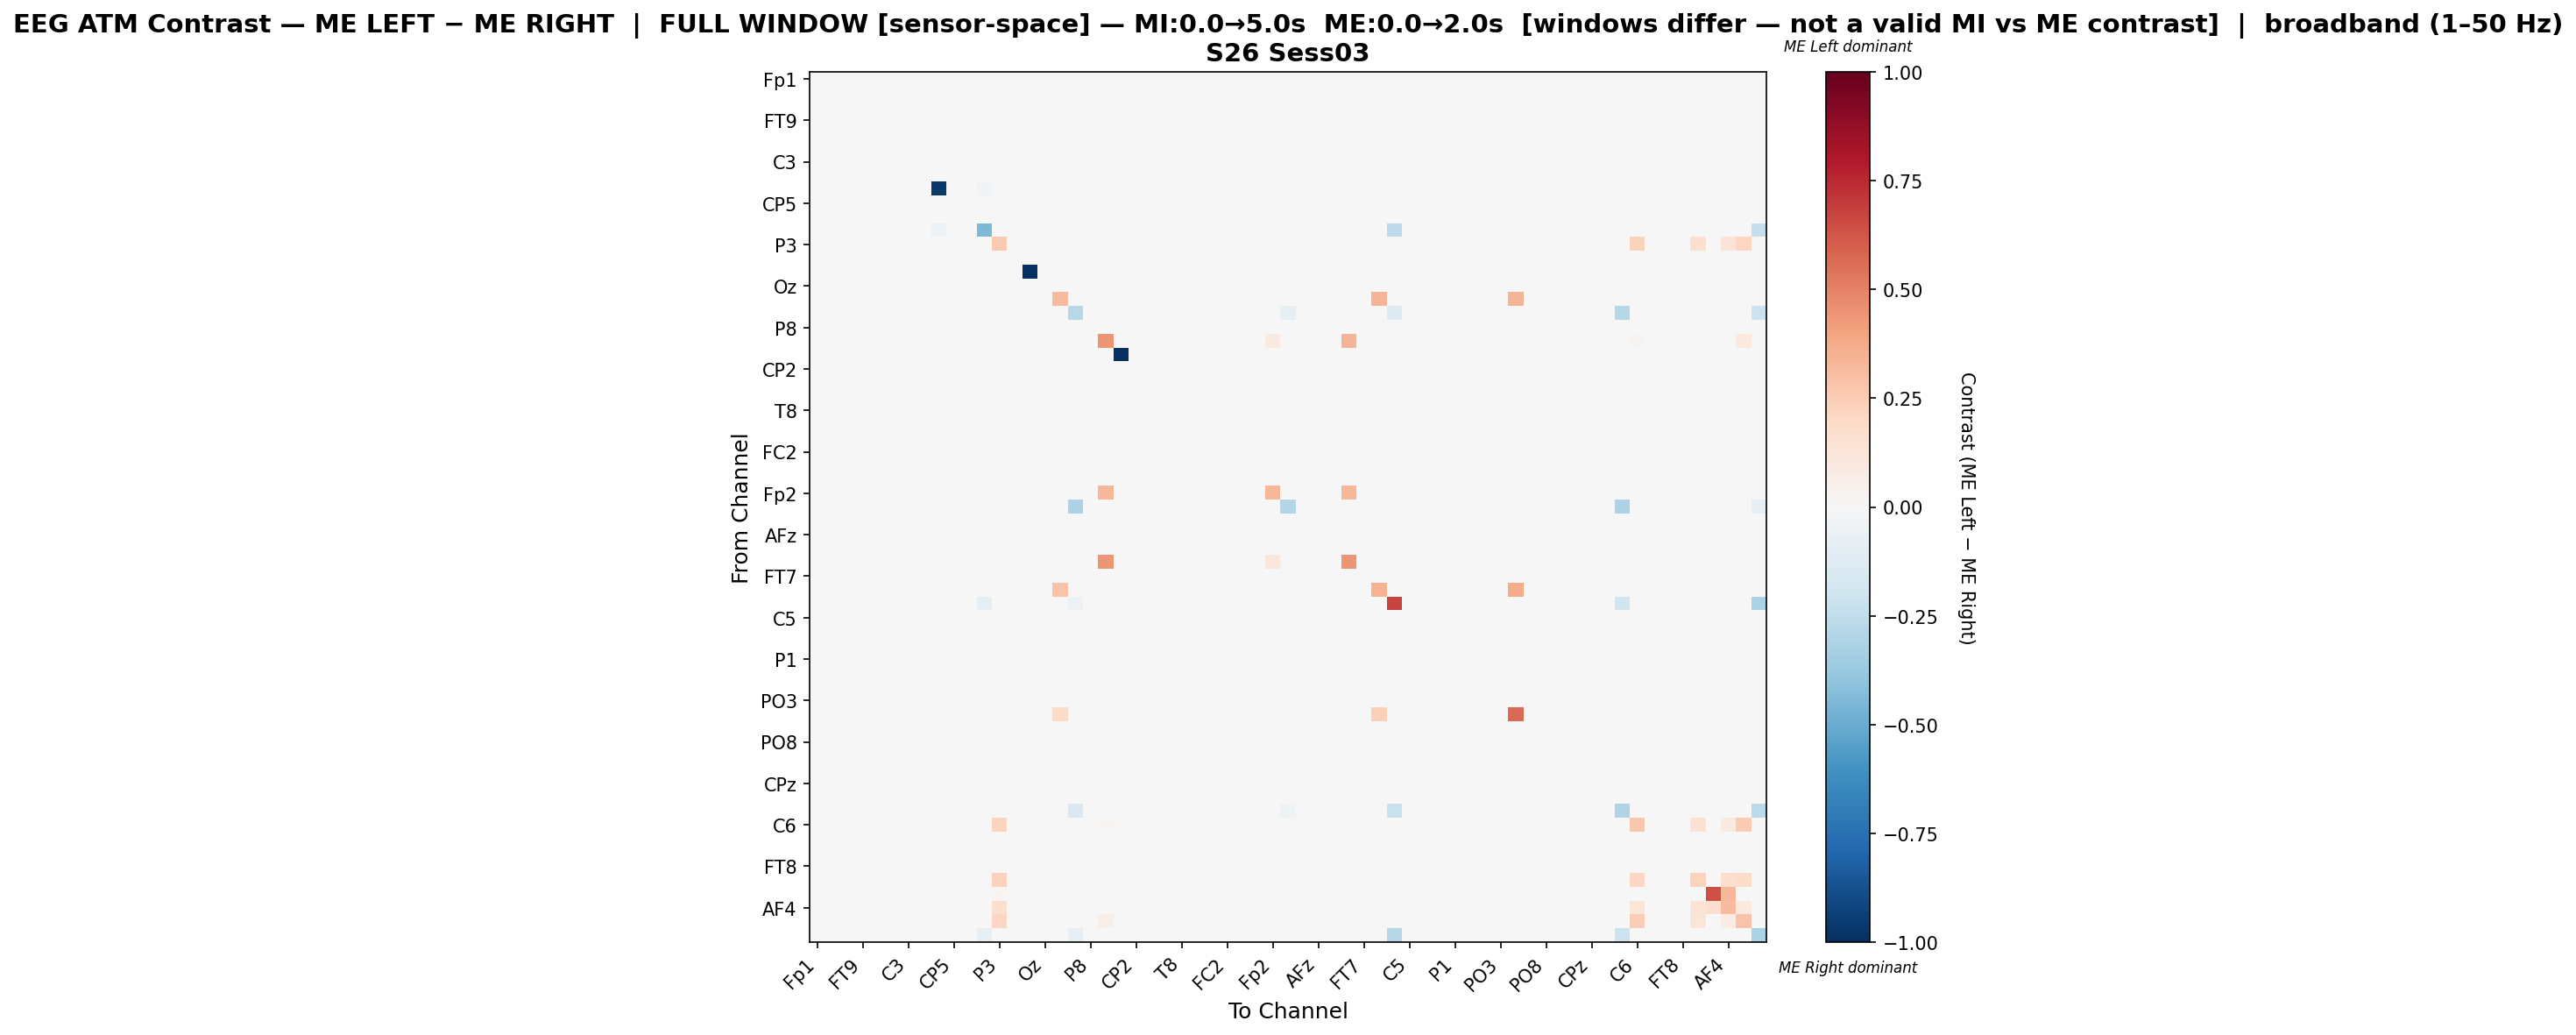

Data behind this chart, as committed beside it:
, Fp1, Fz, F3, FT9, FC5, FC1, C3, T7, TP9, CP5, CP1, Pz, P3, P7, O1, Oz, O2, P4, P8, TP10, CP6, CP2, Cz
Fp1, 0.0, 0.0, 0.0, 0.0, 0.0, 0.0, 0.0, 0.0, 0.0, 0.0, 0.0, 0.0, 0.0, 0.0, 0.0, 0.0, 0.0, 0.0, 0.0, 0.0, 0.0, 0.0, 0.0
Fz, 0.0, 0.0, 0.0, 0.0, 0.0, 0.0, 0.0, 0.0, 0.0, 0.0, 0.0, 0.0, 0.0, 0.0, 0.0, 0.0, 0.0, 0.0, 0.0, 0.0, 0.0, 0.0, 0.0
F3, 0.0, 0.0, 0.0, 0.0, 0.0, 0.0, 0.0, 0.0, 0.0, 0.0, 0.0, 0.0, 0.0, 0.0, 0.0, 0.0, 0.0, 0.0, 0.0, 0.0, 0.0, 0.0, 0.0
FT9, 0.0, 0.0, 0.0, 0.0, 0.0, 0.0, 0.0, 0.0, 0.0, 0.0, 0.0, 0.0, 0.0, 0.0, 0.0, 0.0, 0.0, 0.0, 0.0, 0.0, 0.0, 0.0, 0.0
FC5, 0.0, 0.0, 0.0, 0.0, 0.0, 0.0, 0.0, 0.0, 0.0, 0.0, 0.0, 0.0, 0.0, 0.0, 0.0, 0.0, 0.0, 0.0, 0.0, 0.0, 0.0, 0.0, 0.0
FC1, 0.0, 0.0, 0.0, 0.0, 0.0, 0.0, 0.0, 0.0, 0.0, 0.0, 0.0, 0.0, 0.0, 0.0, 0.0, 0.0, 0.0, 0.0, 0.0, 0.0, 0.0, 0.0, 0.0
C3, 0.0, 0.0, 0.0, 0.0, 0.0, 0.0, 0.0, 0.0, 0.0, 0.0, 0.0, 0.0, 0.0, 0.0, 0.0, 0.0, 0.0, 0.0, 0.0, 0.0, 0.0, 0.0, 0.0
T7, 0.0, 0.0, 0.0, 0.0, 0.0, 0.0, 0.0, 0.0, 0.0, 0.0, 0.0, 0.0, 0.0, 0.0, 0.0, 0.0, 0.0, 0.0, 0.0, 0.0, 0.0, 0.0, 0.0
TP9, 0.0, 0.0, 0.0, 0.0, 0.0, 0.0, 0.0, 0.0, -0.9664, 0.0, 0.0, -0.03356, 0.0, 0.0, 0.0, 0.0, 0.0, 0.0, 0.0, 0.0, 0.0, 0.0, 0.0
CP5, 0.0, 0.0, 0.0, 0.0, 0.0, 0.0, 0.0, 0.0, 0.0, 0.0, 0.0, 0.0, 0.0, 0.0, 0.0, 0.0, 0.0, 0.0, 0.0, 0.0, 0.0, 0.0, 0.0
CP1, 0.0, 0.0, 0.0, 0.0, 0.0, 0.0, 0.0, 0.0, 0.0, 0.0, 0.0, 0.0, 0.0, 0.0, 0.0, 0.0, 0.0, 0.0, 0.0, 0.0, 0.0, 0.0, 0.0
Pz, 0.0, 0.0, 0.0, 0.0, 0.0, 0.0, 0.0, 0.0, -0.05882, 0.0, 0.0, -0.4454, 0.0, 0.0, 0.0, 0.0, 0.0, 0.0, 0.0, 0.0, 0.0, 0.0, 0.0
P3, 0.0, 0.0, 0.0, 0.0, 0.0, 0.0, 0.0, 0.0, 0.0, 0.0, 0.0, 0.0, 0.262, 0.0, 0.0, 0.0, 0.0, 0.0, 0.0, 0.0, 0.0, 0.0, 0.0
P7, 0.0, 0.0, 0.0, 0.0, 0.0, 0.0, 0.0, 0.0, 0.0, 0.0, 0.0, 0.0, 0.0, 0.0, 0.0, 0.0, 0.0, 0.0, 0.0, 0.0, 0.0, 0.0, 0.0
O1, 0.0, 0.0, 0.0, 0.0, 0.0, 0.0, 0.0, 0.0, 0.0, 0.0, 0.0, 0.0, 0.0, 0.0, -1.0, 0.0, 0.0, 0.0, 0.0, 0.0, 0.0, 0.0, 0.0
Oz, 0.0, 0.0, 0.0, 0.0, 0.0, 0.0, 0.0, 0.0, 0.0, 0.0, 0.0, 0.0, 0.0, 0.0, 0.0, 0.0, 0.0, 0.0, 0.0, 0.0, 0.0, 0.0, 0.0
O2, 0.0, 0.0, 0.0, 0.0, 0.0, 0.0, 0.0, 0.0, 0.0, 0.0, 0.0, 0.0, 0.0, 0.0, 0.0, 0.0, 0.3182, 0.0, 0.0, 0.0, 0.0, 0.0, 0.0
P4, 0.0, 0.0, 0.0, 0.0, 0.0, 0.0, 0.0, 0.0, 0.0, 0.0, 0.0, 0.0, 0.0, 0.0, 0.0, 0.0, 0.0, -0.2798, 0.0, 0.0, 0.0, 0.0, 0.0
P8, 0.0, 0.0, 0.0, 0.0, 0.0, 0.0, 0.0, 0.0, 0.0, 0.0, 0.0, 0.0, 0.0, 0.0, 0.0, 0.0, 0.0, 0.0, 0.0, 0.0, 0.0, 0.0, 0.0
TP10, 0.0, 0.0, 0.0, 0.0, 0.0, 0.0, 0.0, 0.0, 0.0, 0.0, 0.0, 0.0, 0.0, 0.0, 0.0, 0.0, 0.0, 0.0, 0.0, 0.4424, 0.0, 0.0, 0.0
CP6, 0.0, 0.0, 0.0, 0.0, 0.0, 0.0, 0.0, 0.0, 0.0, 0.0, 0.0, 0.0, 0.0, 0.0, 0.0, 0.0, 0.0, 0.0, 0.0, 0.0, -1.0, 0.0, 0.0
CP2, 0.0, 0.0, 0.0, 0.0, 0.0, 0.0, 0.0, 0.0, 0.0, 0.0, 0.0, 0.0, 0.0, 0.0, 0.0, 0.0, 0.0, 0.0, 0.0, 0.0, 0.0, 0.0, 0.0
Cz, 0.0, 0.0, 0.0, 0.0, 0.0, 0.0, 0.0, 0.0, 0.0, 0.0, 0.0, 0.0, 0.0, 0.0, 0.0, 0.0, 0.0, 0.0, 0.0, 0.0, 0.0, 0.0, 0.0
C4, 0.0, 0.0, 0.0, 0.0, 0.0, 0.0, 0.0, 0.0, 0.0, 0.0, 0.0, 0.0, 0.0, 0.0, 0.0, 0.0, 0.0, 0.0, 0.0, 0.0, 0.0, 0.0, 0.0
T8, 0.0, 0.0, 0.0, 0.0, 0.0, 0.0, 0.0, 0.0, 0.0, 0.0, 0.0, 0.0, 0.0, 0.0, 0.0, 0.0, 0.0, 0.0, 0.0, 0.0, 0.0, 0.0, 0.0
FT10, 0.0, 0.0, 0.0, 0.0, 0.0, 0.0, 0.0, 0.0, 0.0, 0.0, 0.0, 0.0, 0.0, 0.0, 0.0, 0.0, 0.0, 0.0, 0.0, 0.0, 0.0, 0.0, 0.0
FC6, 0.0, 0.0, 0.0, 0.0, 0.0, 0.0, 0.0, 0.0, 0.0, 0.0, 0.0, 0.0, 0.0, 0.0, 0.0, 0.0, 0.0, 0.0, 0.0, 0.0, 0.0, 0.0, 0.0
FC2, 0.0, 0.0, 0.0, 0.0, 0.0, 0.0, 0.0, 0.0, 0.0, 0.0, 0.0, 0.0, 0.0, 0.0, 0.0, 0.0, 0.0, 0.0, 0.0, 0.0, 0.0, 0.0, 0.0
F4, 0.0, 0.0, 0.0, 0.0, 0.0, 0.0, 0.0, 0.0, 0.0, 0.0, 0.0, 0.0, 0.0, 0.0, 0.0, 0.0, 0.0, 0.0, 0.0, 0.0, 0.0, 0.0, 0.0
F8, 0.0, 0.0, 0.0, 0.0, 0.0, 0.0, 0.0, 0.0, 0.0, 0.0, 0.0, 0.0, 0.0, 0.0, 0.0, 0.0, 0.0, 0.0, 0.0, 0.0, 0.0, 0.0, 0.0
Fp2, 0.0, 0.0, 0.0, 0.0, 0.0, 0.0, 0.0, 0.0, 0.0, 0.0, 0.0, 0.0, 0.0, 0.0, 0.0, 0.0, 0.0, 0.0, 0.0, 0.3333, 0.0, 0.0, 0.0
AF7, 0.0, 0.0, 0.0, 0.0, 0.0, 0.0, 0.0, 0.0, 0.0, 0.0, 0.0, 0.0, 0.0, 0.0, 0.0, 0.0, 0.0, -0.3137, 0.0, 0.0, 0.0, 0.0, 0.0
AF3, 0.0, 0.0, 0.0, 0.0, 0.0, 0.0, 0.0, 0.0, 0.0, 0.0, 0.0, 0.0, 0.0, 0.0, 0.0, 0.0, 0.0, 0.0, 0.0, 0.0, 0.0, 0.0, 0.0
AFz, 0.0, 0.0, 0.0, 0.0, 0.0, 0.0, 0.0, 0.0, 0.0, 0.0, 0.0, 0.0, 0.0, 0.0, 0.0, 0.0, 0.0, 0.0, 0.0, 0.0, 0.0, 0.0, 0.0
F1, 0.0, 0.0, 0.0, 0.0, 0.0, 0.0, 0.0, 0.0, 0.0, 0.0, 0.0, 0.0, 0.0, 0.0, 0.0, 0.0, 0.0, 0.0, 0.0, 0.0, 0.0, 0.0, 0.0
F5, 0.0, 0.0, 0.0, 0.0, 0.0, 0.0, 0.0, 0.0, 0.0, 0.0, 0.0, 0.0, 0.0, 0.0, 0.0, 0.0, 0.0, 0.0, 0.0, 0.4417, 0.0, 0.0, 0.0
FT7, 0.0, 0.0, 0.0, 0.0, 0.0, 0.0, 0.0, 0.0, 0.0, 0.0, 0.0, 0.0, 0.0, 0.0, 0.0, 0.0, 0.0, 0.0, 0.0, 0.0, 0.0, 0.0, 0.0
FC3, 0.0, 0.0, 0.0, 0.0, 0.0, 0.0, 0.0, 0.0, 0.0, 0.0, 0.0, 0.0, 0.0, 0.0, 0.0, 0.0, 0.2857, 0.0, 0.0, 0.0, 0.0, 0.0, 0.0
C1, 0.0, 0.0, 0.0, 0.0, 0.0, 0.0, 0.0, 0.0, 0.0, 0.0, 0.0, -0.1003, 0.0, 0.0, 0.0, 0.0, 0.0, -0.06079, 0.0, 0.0, 0.0, 0.0, 0.0
C5, 0.0, 0.0, 0.0, 0.0, 0.0, 0.0, 0.0, 0.0, 0.0, 0.0, 0.0, 0.0, 0.0, 0.0, 0.0, 0.0, 0.0, 0.0, 0.0, 0.0, 0.0, 0.0, 0.0
TP7, 0.0, 0.0, 0.0, 0.0, 0.0, 0.0, 0.0, 0.0, 0.0, 0.0, 0.0, 0.0, 0.0, 0.0, 0.0, 0.0, 0.0, 0.0, 0.0, 0.0, 0.0, 0.0, 0.0
CP3, 0.0, 0.0, 0.0, 0.0, 0.0, 0.0, 0.0, 0.0, 0.0, 0.0, 0.0, 0.0, 0.0, 0.0, 0.0, 0.0, 0.0, 0.0, 0.0, 0.0, 0.0, 0.0, 0.0
P1, 0.0, 0.0, 0.0, 0.0, 0.0, 0.0, 0.0, 0.0, 0.0, 0.0, 0.0, 0.0, 0.0, 0.0, 0.0, 0.0, 0.0, 0.0, 0.0, 0.0, 0.0, 0.0, 0.0
P5, 0.0, 0.0, 0.0, 0.0, 0.0, 0.0, 0.0, 0.0, 0.0, 0.0, 0.0, 0.0, 0.0, 0.0, 0.0, 0.0, 0.0, 0.0, 0.0, 0.0, 0.0, 0.0, 0.0
PO7, 0.0, 0.0, 0.0, 0.0, 0.0, 0.0, 0.0, 0.0, 0.0, 0.0, 0.0, 0.0, 0.0, 0.0, 0.0, 0.0, 0.0, 0.0, 0.0, 0.0, 0.0, 0.0, 0.0
PO3, 0.0, 0.0, 0.0, 0.0, 0.0, 0.0, 0.0, 0.0, 0.0, 0.0, 0.0, 0.0, 0.0, 0.0, 0.0, 0.0, 0.0, 0.0, 0.0, 0.0, 0.0, 0.0, 0.0
POz, 0.0, 0.0, 0.0, 0.0, 0.0, 0.0, 0.0, 0.0, 0.0, 0.0, 0.0, 0.0, 0.0, 0.0, 0.0, 0.0, 0.1944, 0.0, 0.0, 0.0, 0.0, 0.0, 0.0
PO4, 0.0, 0.0, 0.0, 0.0, 0.0, 0.0, 0.0, 0.0, 0.0, 0.0, 0.0, 0.0, 0.0, 0.0, 0.0, 0.0, 0.0, 0.0, 0.0, 0.0, 0.0, 0.0, 0.0
PO8, 0.0, 0.0, 0.0, 0.0, 0.0, 0.0, 0.0, 0.0, 0.0, 0.0, 0.0, 0.0, 0.0, 0.0, 0.0, 0.0, 0.0, 0.0, 0.0, 0.0, 0.0, 0.0, 0.0
P6, 0.0, 0.0, 0.0, 0.0, 0.0, 0.0, 0.0, 0.0, 0.0, 0.0, 0.0, 0.0, 0.0, 0.0, 0.0, 0.0, 0.0, 0.0, 0.0, 0.0, 0.0, 0.0, 0.0
P2, 0.0, 0.0, 0.0, 0.0, 0.0, 0.0, 0.0, 0.0, 0.0, 0.0, 0.0, 0.0, 0.0, 0.0, 0.0, 0.0, 0.0, 0.0, 0.0, 0.0, 0.0, 0.0, 0.0
CPz, 0.0, 0.0, 0.0, 0.0, 0.0, 0.0, 0.0, 0.0, 0.0, 0.0, 0.0, 0.0, 0.0, 0.0, 0.0, 0.0, 0.0, 0.0, 0.0, 0.0, 0.0, 0.0, 0.0
CP4, 0.0, 0.0, 0.0, 0.0, 0.0, 0.0, 0.0, 0.0, 0.0, 0.0, 0.0, 0.0, 0.0, 0.0, 0.0, 0.0, 0.0, 0.0, 0.0, 0.0, 0.0, 0.0, 0.0
TP8, 0.0, 0.0, 0.0, 0.0, 0.0, 0.0, 0.0, 0.0, 0.0, 0.0, 0.0, 0.0, 0.0, 0.0, 0.0, 0.0, 0.0, -0.1556, 0.0, 0.0, 0.0, 0.0, 0.0
C6, 0.0, 0.0, 0.0, 0.0, 0.0, 0.0, 0.0, 0.0, 0.0, 0.0, 0.0, 0.0, 0.2247, 0.0, 0.0, 0.0, 0.0, 0.0, 0.0, 0.01988, 0.0, 0.0, 0.0
C2, 0.0, 0.0, 0.0, 0.0, 0.0, 0.0, 0.0, 0.0, 0.0, 0.0, 0.0, 0.0, 0.0, 0.0, 0.0, 0.0, 0.0, 0.0, 0.0, 0.0, 0.0, 0.0, 0.0
FC4, 0.0, 0.0, 0.0, 0.0, 0.0, 0.0, 0.0, 0.0, 0.0, 0.0, 0.0, 0.0, 0.0, 0.0, 0.0, 0.0, 0.0, 0.0, 0.0, 0.0, 0.0, 0.0, 0.0
FT8, 0.0, 0.0, 0.0, 0.0, 0.0, 0.0, 0.0, 0.0, 0.0, 0.0, 0.0, 0.0, 0.0, 0.0, 0.0, 0.0, 0.0, 0.0, 0.0, 0.0, 0.0, 0.0, 0.0
F6, 0.0, 0.0, 0.0, 0.0, 0.0, 0.0, 0.0, 0.0, 0.0, 0.0, 0.0, 0.0, 0.2273, 0.0, 0.0, 0.0, 0.0, 0.0, 0.0, 0.0, 0.0, 0.0, 0.0
AF8, 0.0, 0.0, 0.0, 0.0, 0.0, 0.0, 0.0, 0.0, 0.0, 0.0, 0.0, 0.0, 0.01852, 0.0, 0.0, 0.0, 0.0, 0.0, 0.0, 0.0, 0.0, 0.0, 0.0
... 3 more rows
